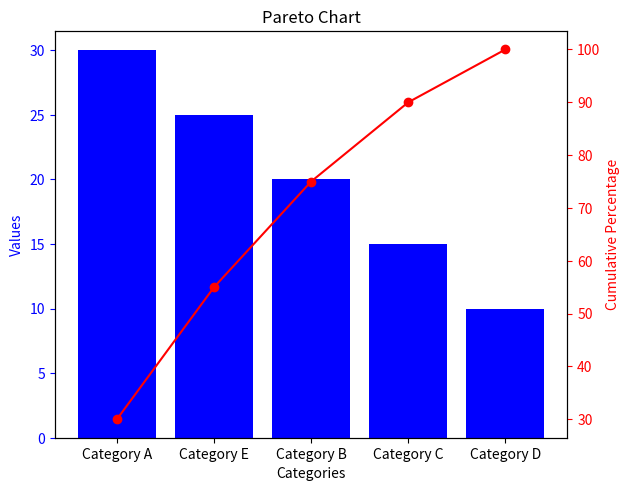

The script that saved this image:
import matplotlib.pyplot as plt
import pandas as pd

# Generate example data
data = {'Categories': ['Category A', 'Category B', 'Category C', 'Category D', 'Category E'],
        'Values': [30, 20, 15, 10, 25]}
df = pd.DataFrame(data)

df = df.sort_values(by='Values', ascending=False)
df['Cumulative Percentage'] = (df['Values'].cumsum() / df['Values'].sum()) * 100

fig, ax1 = plt.subplots()

ax1.bar(df['Categories'], df['Values'], color='b')
ax1.set_xlabel('Categories')
ax1.set_ylabel('Values', color='b')
ax1.tick_params('y', colors='b')

ax2 = ax1.twinx()
ax2.plot(df['Categories'], df['Cumulative Percentage'], color='r', marker='o')
ax2.set_ylabel('Cumulative Percentage', color='r')
ax2.tick_params('y', colors='r')

fig.tight_layout()
plt.title('Pareto Chart')
plt.show()
